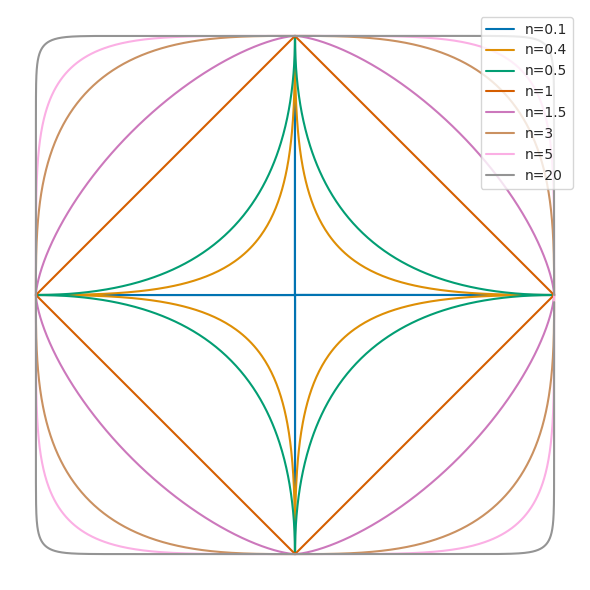

Reproduce this figure in Python.
import numpy as np
import matplotlib.pyplot as plt
import seaborn as sns

sns.set_style('whitegrid')
sns.set_palette('colorblind')

x = np.linspace(-1, 1, 1000)
y = np.linspace(-1, 1, 1000)

alpha = np.linspace(0, 2 * np.pi, 1000)
a = 2
b = 1

ns = [0.1, 0.4, 0.5, 1, 1.5, 3, 5, 20]
fig, ax = plt.subplots(figsize=(6, 6))
for n in ns:
    x = a * np.sign(np.cos(alpha)) * np.abs(np.cos(alpha)) ** (2 / n)
    y = b * np.sign(np.sin(alpha)) * np.abs(np.sin(alpha)) ** (2 / n)
    
    ax.plot(x, y, label=f'n={n}')

ax.axis('off')
ax.legend()
sns.despine()
plt.tight_layout()
plt.savefig('lame.png', dpi=300)
plt.show()